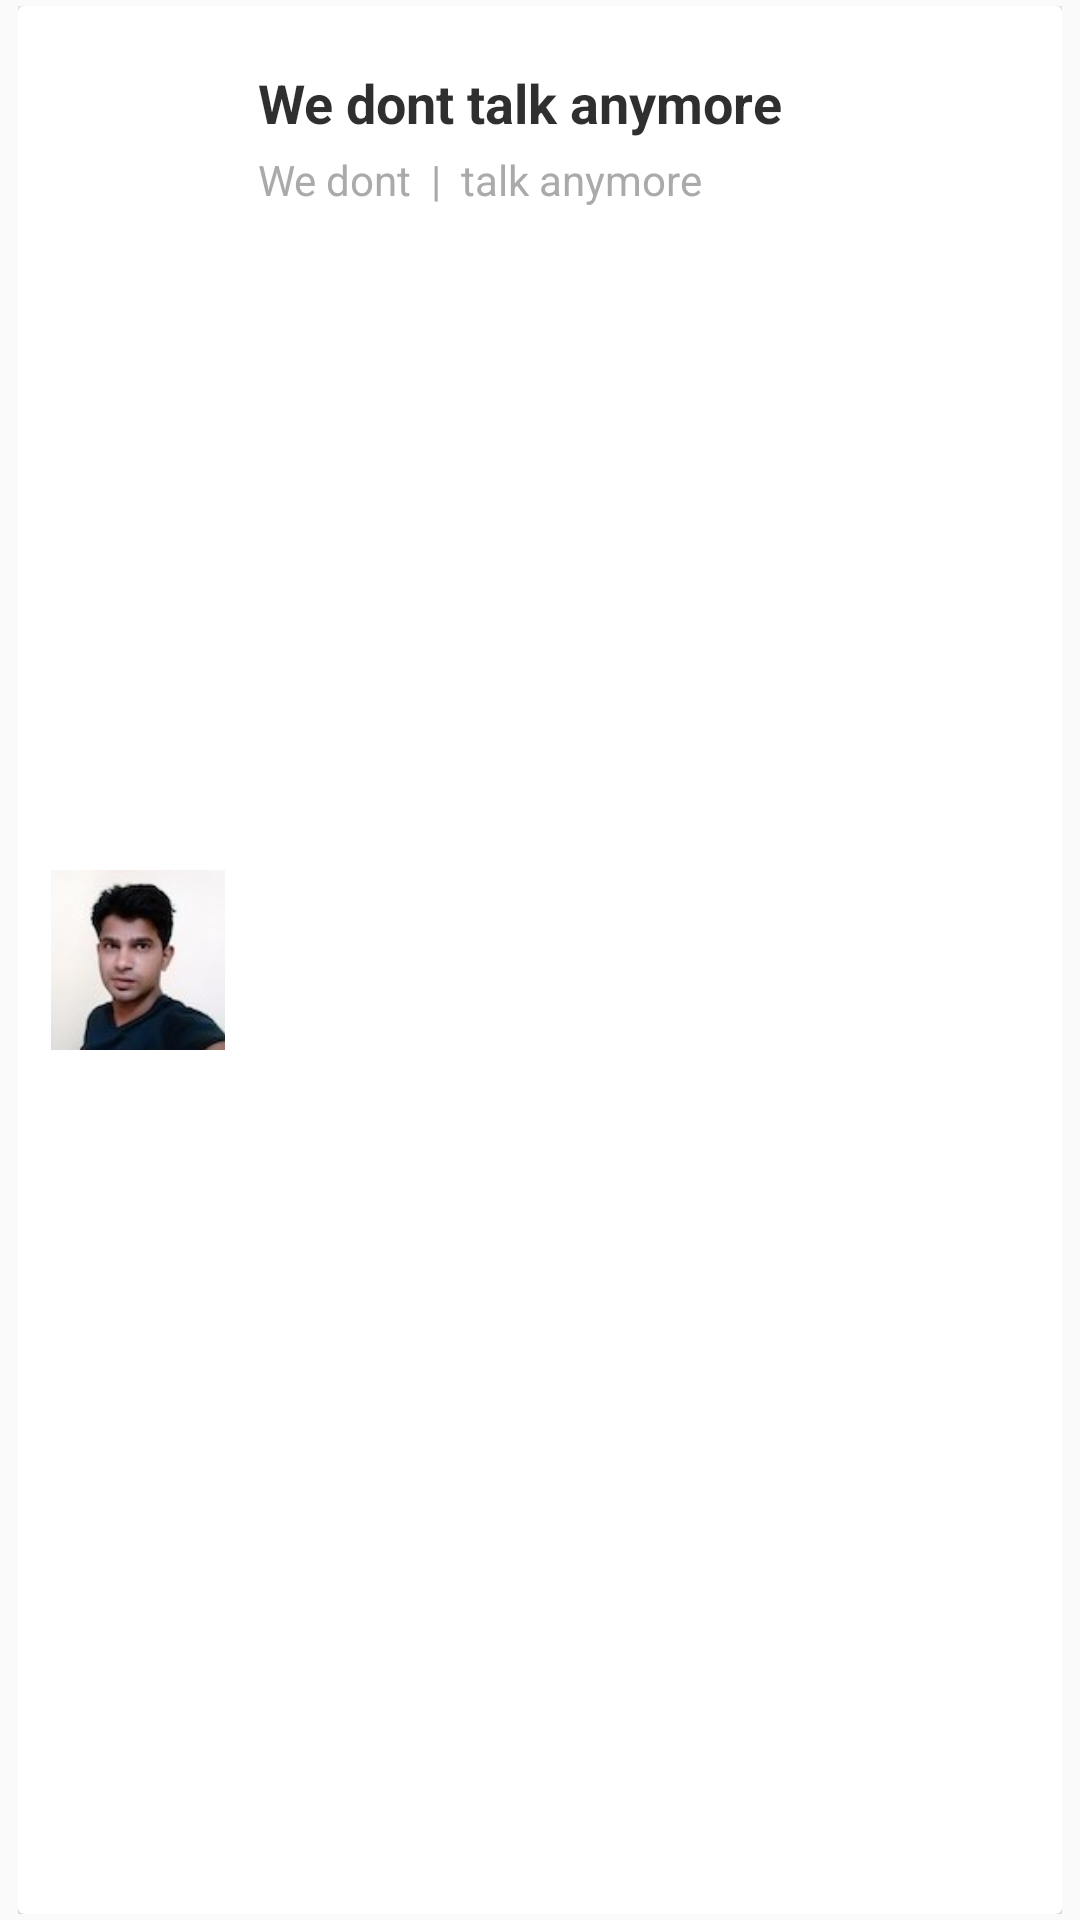

Here is an Android app screen rendered from its layout file. Give the layout XML and the strings, colors and styles it references.
<!-- AndroidManifest.xml: application theme AppTheme -->
<!-- res/layout/recyclerview_row.xml -->
<?xml version="1.0" encoding="utf-8"?>
<LinearLayout xmlns:android="http://schemas.android.com/apk/res/android"
    android:orientation="vertical"
    xmlns:card_view="http://schemas.android.com/apk/res-auto"
    android:layout_width="match_parent"
    android:layout_height="85dp"
    android:paddingLeft="6dp"
    android:paddingRight="6dp"
    android:paddingTop="2dp"
    android:paddingBottom="2dp"
    android:background="@color/transparent">
    <RelativeLayout
        android:layout_width="match_parent"
        android:layout_height="match_parent"
        android:id="@+id/viewBackground">
        <android.support.v7.widget.CardView
            android:layout_width="match_parent"
            android:layout_height="match_parent"
            card_view:cardBackgroundColor="@color/white">
            <RelativeLayout
                android:layout_width="match_parent"
                android:layout_height="match_parent"
                android:id="@+id/layout_mainrow">
                <ImageView
                    android:layout_width="60dp"
                    android:layout_height="60dp"
                    android:src="@drawable/mydp"
                    android:id="@+id/imageview_musicrow"
                    android:layout_marginLeft="10dp"
                    android:layout_centerVertical="true"/>
                <TextView
                    android:layout_width="match_parent"
                    android:layout_height="wrap_content"
                    android:text="We dont talk anymore"
                    android:id="@+id/textview_musictitle"
                    android:textSize="18sp"
                    android:singleLine="true"
                    android:textColor="@color/black_light"
                    android:layout_marginTop="20dp"
                    android:layout_marginLeft="10dp"
                    android:textStyle="bold"
                    android:layout_toRightOf="@+id/imageview_musicrow"/>
                <TextView
                    android:layout_width="match_parent"
                    android:layout_height="wrap_content"
                    android:id="@+id/textview_musiccontent"
                    android:text="We dont  |  talk anymore"
                    android:layout_below="@+id/textview_musictitle"
                    android:textSize="14sp"
                    android:textColor="@color/gray"
                    android:singleLine="true"
                    android:layout_marginTop="4dp"
                    android:layout_marginLeft="10dp"
                    android:layout_toRightOf="@+id/imageview_musicrow"/>

            </RelativeLayout>
        </android.support.v7.widget.CardView>
    </RelativeLayout>
</LinearLayout>
<!-- resources referenced by this layout -->
<resources>
  <color name="black_light">#d0000000</color>
  <color name="gray">#aaaaaa</color>
  <color name="transparent">#00ffffff</color>
  <color name="white">#ffffff</color>
  <!-- drawable mydp: jpg bitmap (drawable, 6453 bytes) -->
  <style name="AppTheme" parent="Theme.AppCompat.Light.NoActionBar">
          
          <item name="colorPrimary">@color/LiteGreen_transparenta</item>
          <item name="colorPrimaryDark">@color/LiteGreen_transparente</item>
          <item name="colorAccent">@color/LiteGreen_transparenta</item>
      </style>
  <color name="LiteGreen_transparenta">#01DFDD</color>
  <color name="LiteGreen_transparente">#01b5a2</color>
</resources>
